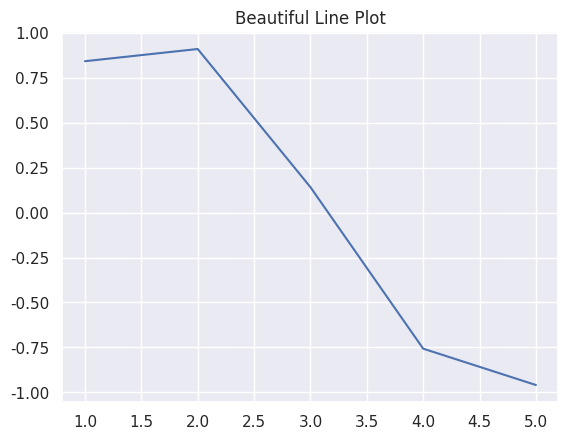

Here is the Python script that generated this plot:
import seaborn as sns
import numpy as np
import matplotlib.pyplot as plt

sns.set_theme(style="darkgrid")  # Options: whitegrid, dark, white, ticks

x=np.array([1, 2, 3, 4, 5])
y = np.sin(x)

sns.lineplot(x=x, y=y)
plt.title('Beautiful Line Plot')
plt.show()
